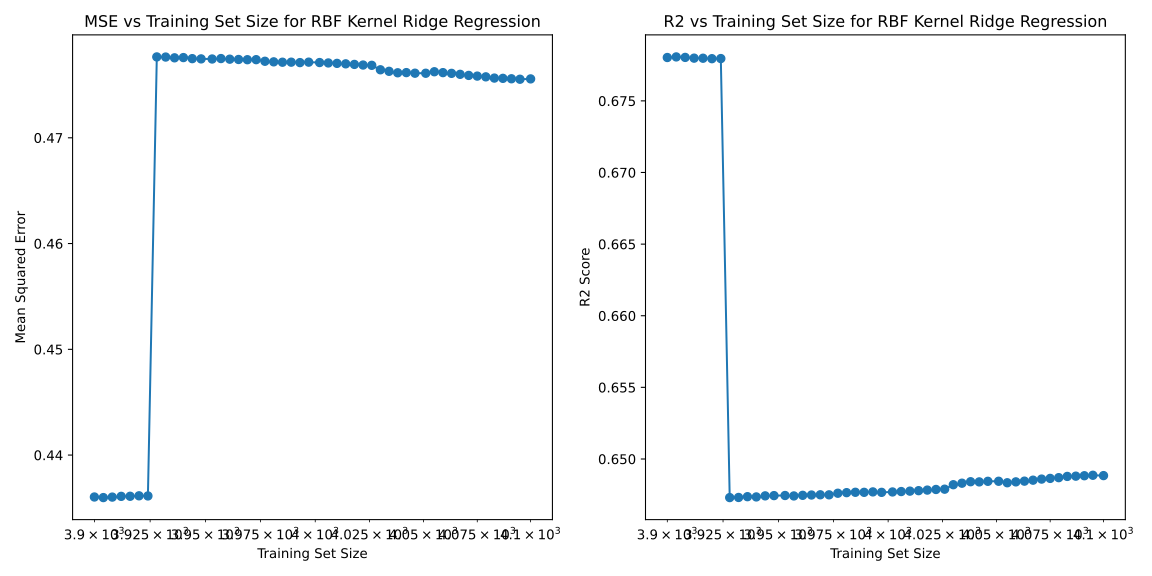

The table this chart was drawn from, first rows:
training_set_size, fit_time, test_time, mse, r2
3900, 1.032, 0.06442, 0.436, 0.678
3904, 1.215, 0.1869, 0.436, 0.6781
3908, 1.377, 0.09902, 0.436, 0.678
3912, 1.015, 0.07649, 0.4361, 0.678
3916, 1.011, 0.07667, 0.4361, 0.678
3920, 1.128, 0.07705, 0.4361, 0.6779
3924, 1.033, 0.07673, 0.4361, 0.678
3928, 1.069, 0.08579, 0.4776, 0.6473
3932, 1.183, 0.1081, 0.4776, 0.6473
3936, 1.053, 0.07787, 0.4776, 0.6474
3940, 1.041, 0.06353, 0.4776, 0.6474
3944, 1.022, 0.06576, 0.4775, 0.6474
3948, 1.045, 0.06454, 0.4775, 0.6474
3953, 1.074, 0.06696, 0.4774, 0.6475
3957, 1.062, 0.06899, 0.4775, 0.6474
3961, 1.044, 0.06407, 0.4774, 0.6475
3965, 1.083, 0.0716, 0.4774, 0.6475
3969, 1.088, 0.07865, 0.4774, 0.6475
3973, 1.046, 0.08379, 0.4774, 0.6475
3977, 1.048, 0.07814, 0.4772, 0.6476
3981, 1.083, 0.07679, 0.4772, 0.6476
3985, 1.092, 0.08259, 0.4771, 0.6477
3989, 1.074, 0.07938, 0.4771, 0.6477
3993, 1.119, 0.08602, 0.4771, 0.6477
3997, 1.189, 0.0821, 0.4771, 0.6477
4002, 1.102, 0.07858, 0.4771, 0.6477
4006, 1.071, 0.07074, 0.4771, 0.6477
4010, 1.065, 0.06585, 0.477, 0.6478
4014, 1.055, 0.06642, 0.477, 0.6478
4018, 1.07, 0.0665, 0.4769, 0.6478
4022, 1.062, 0.0648, 0.4769, 0.6479
4026, 1.062, 0.07207, 0.4768, 0.6479
4030, 1.057, 0.06543, 0.4764, 0.6482
4034, 1.059, 0.06618, 0.4763, 0.6483
4038, 1.171, 0.06939, 0.4761, 0.6484
4042, 1.04, 0.0659, 0.4762, 0.6484
4046, 1.039, 0.0656, 0.4761, 0.6484
4051, 1.043, 0.065, 0.4761, 0.6484
4055, 1.056, 0.06734, 0.4762, 0.6483
4059, 1.057, 0.06606, 0.4762, 0.6484
4063, 1.051, 0.06748, 0.4761, 0.6485
4067, 1.047, 0.06529, 0.476, 0.6485
4071, 1.061, 0.06591, 0.4759, 0.6486
4075, 1.064, 0.0651, 0.4758, 0.6486
4079, 1.148, 0.06668, 0.4758, 0.6487
4083, 1.053, 0.06931, 0.4756, 0.6488
4087, 1.07, 0.06925, 0.4756, 0.6488
4091, 1.076, 0.06604, 0.4756, 0.6488
4095, 1.094, 0.06782, 0.4755, 0.6489
4100, 1.066, 0.06196, 0.4756, 0.6488
